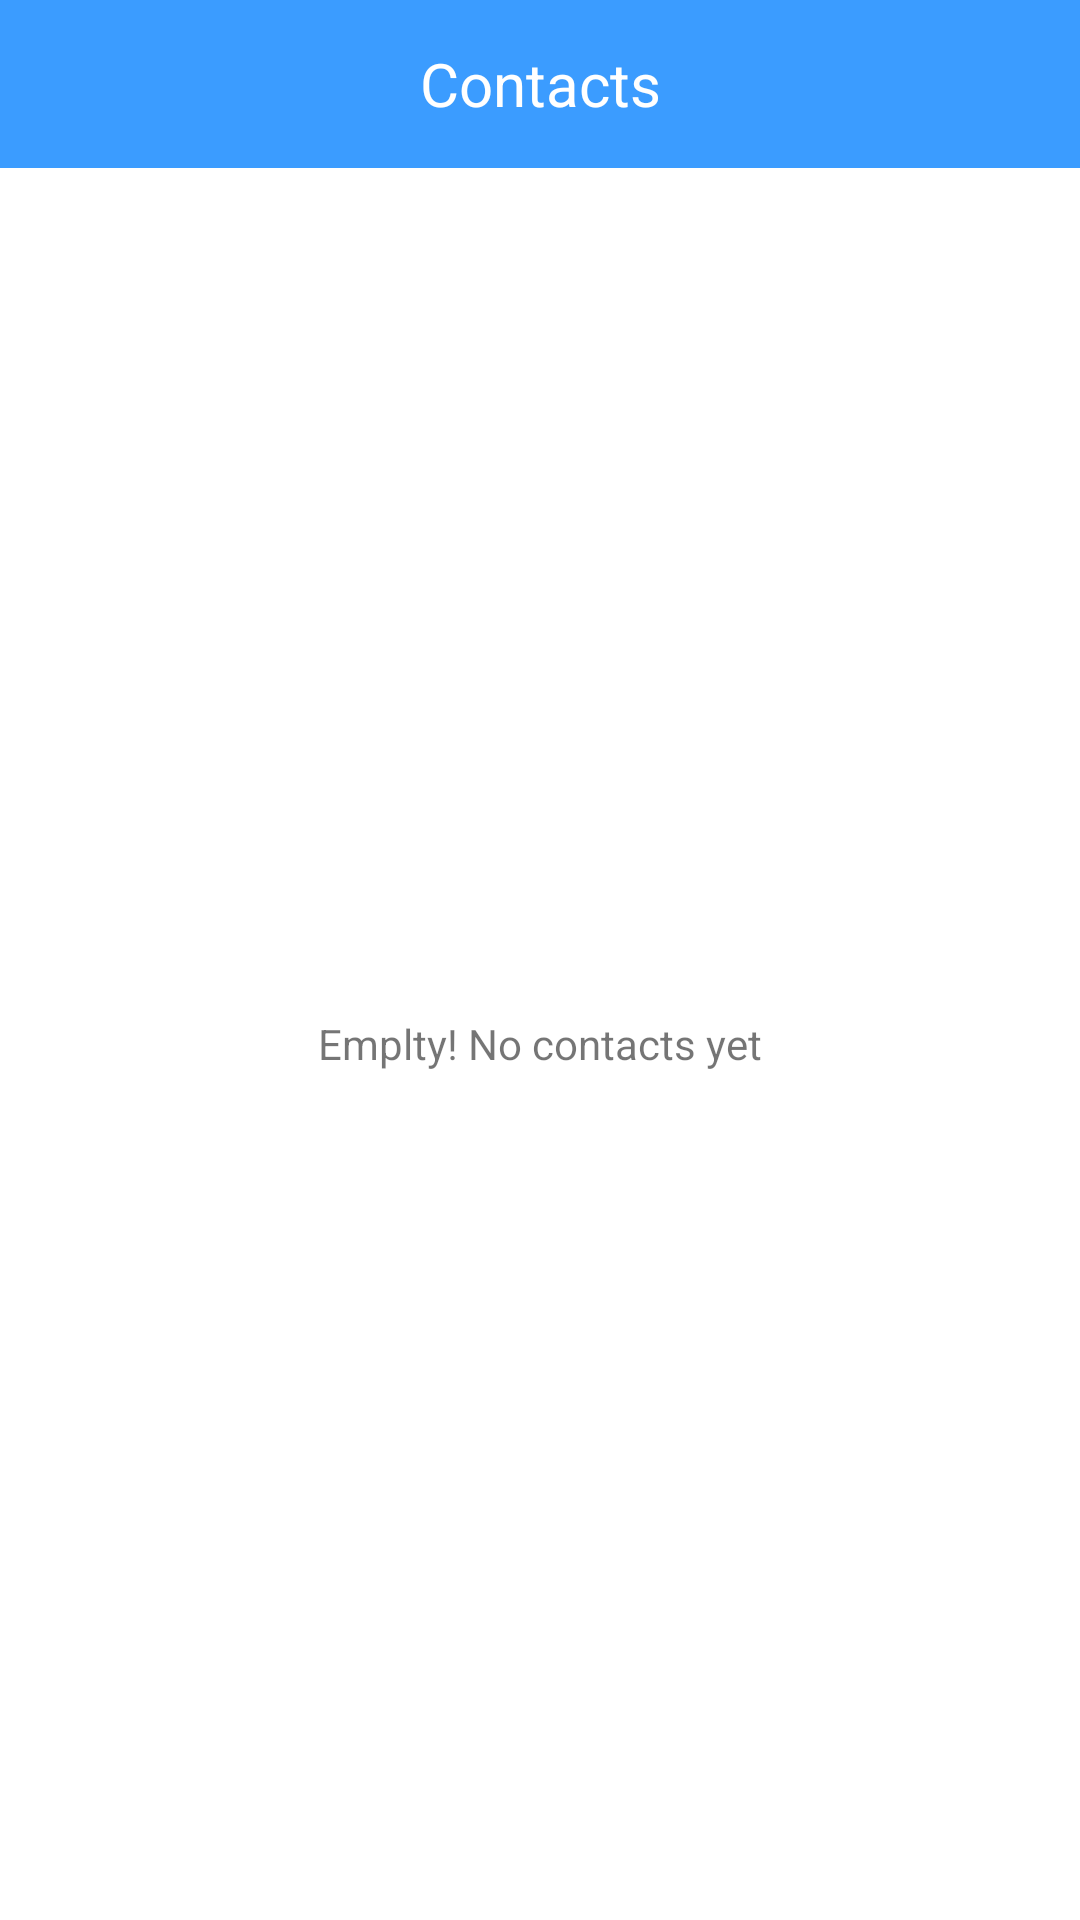

Layout XML and referenced resources for this Android screen:
<!-- AndroidManifest.xml: application theme Theme.CyberWatch -->
<!-- res/layout/activity_client_contacts.xml -->
<?xml version="1.0" encoding="utf-8"?>
<LinearLayout xmlns:android="http://schemas.android.com/apk/res/android"
    xmlns:app="http://schemas.android.com/apk/res-auto"
    xmlns:tools="http://schemas.android.com/tools"
    android:layout_width="match_parent"
    android:layout_height="match_parent"
    android:id="@+id/id_show"
    tools:actionBarNavMode="standard"
    android:orientation="vertical"
    tools:context=".ClientContactsActivity">

    <androidx.appcompat.widget.Toolbar
        android:id="@+id/activity_main_toolbar"
        android:minHeight="?attr/actionBarSize"
        android:layout_width="match_parent"
        android:layout_height="wrap_content"
        app:titleTextColor="@android:color/white"
        app:subtitleTextColor="@android:color/white"
        android:background="@color/blue">

        <ImageButton
            android:id="@+id/searchButton"
            android:layout_width="50dp"
            android:layout_height="50dp"
            android:layout_gravity="end"
            android:layout_marginRight="10dp"
            android:background="?attr/selectableItemBackgroundBorderless"
            android:src="@drawable/baseline_person_add_white"/>

        <TextView
            android:id="@+id/toolbar_title"
            android:layout_width="wrap_content"
            android:layout_height="wrap_content"
            android:text="Contacts"
            android:textColor="@android:color/white"
            style="@style/TextAppearance.AppCompat.Widget.ActionBar.Title"
            android:layout_gravity="center"
            />

    </androidx.appcompat.widget.Toolbar>


    <androidx.recyclerview.widget.RecyclerView
        android:id="@+id/serachPatRecycle"
        android:layout_width="match_parent"
        android:layout_height="wrap_content" />

    <LinearLayout
        android:layout_width="match_parent"
        android:gravity="center"
        android:layout_height="match_parent">
        <TextView
            android:id="@+id/empty"
            android:layout_width="wrap_content"
            android:layout_height="wrap_content"
            android:text="Emplty! No contacts yet"
            />

    </LinearLayout>

</LinearLayout>
<!-- resources referenced by this layout -->
<resources>
  <color name="blue">#3b9cff</color>
  <style name="Theme.CyberWatch" parent="Theme.MaterialComponents.DayNight.NoActionBar">
          
          <item name="colorPrimary">@color/blue</item>
          <item name="colorPrimaryVariant">@color/purple_700</item>
          <item name="colorOnPrimary">@color/white</item>
          
          <item name="colorSecondary">@color/teal_200</item>
          <item name="colorSecondaryVariant">@color/teal_700</item>
          <item name="colorOnSecondary">@color/blue</item>
          
          <item name="fontFamily">@font/my_font</item>
          <item name="android:statusBarColor">?attr/colorPrimaryVariant</item>
          
      </style>
  <color name="purple_700">#FF3700B3</color>
  <color name="white">#FFFFFFFF</color>
  <color name="teal_200">#FF03DAC5</color>
  <color name="teal_700">#FF018786</color>
</resources>
